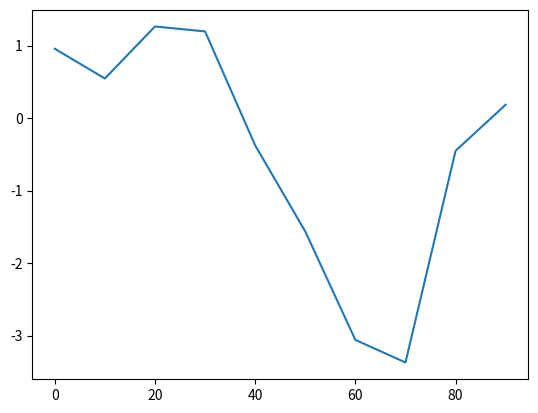

Recreate this plot in Python.
import pandas as pd
from pandas import DataFrame
from pandas import Series
import numpy as np
import matplotlib.pyplot as plt


s = Series(np.random.randn(10).cumsum(), index=np.arange(0, 100, 10))
s.plot()
plt.show()
